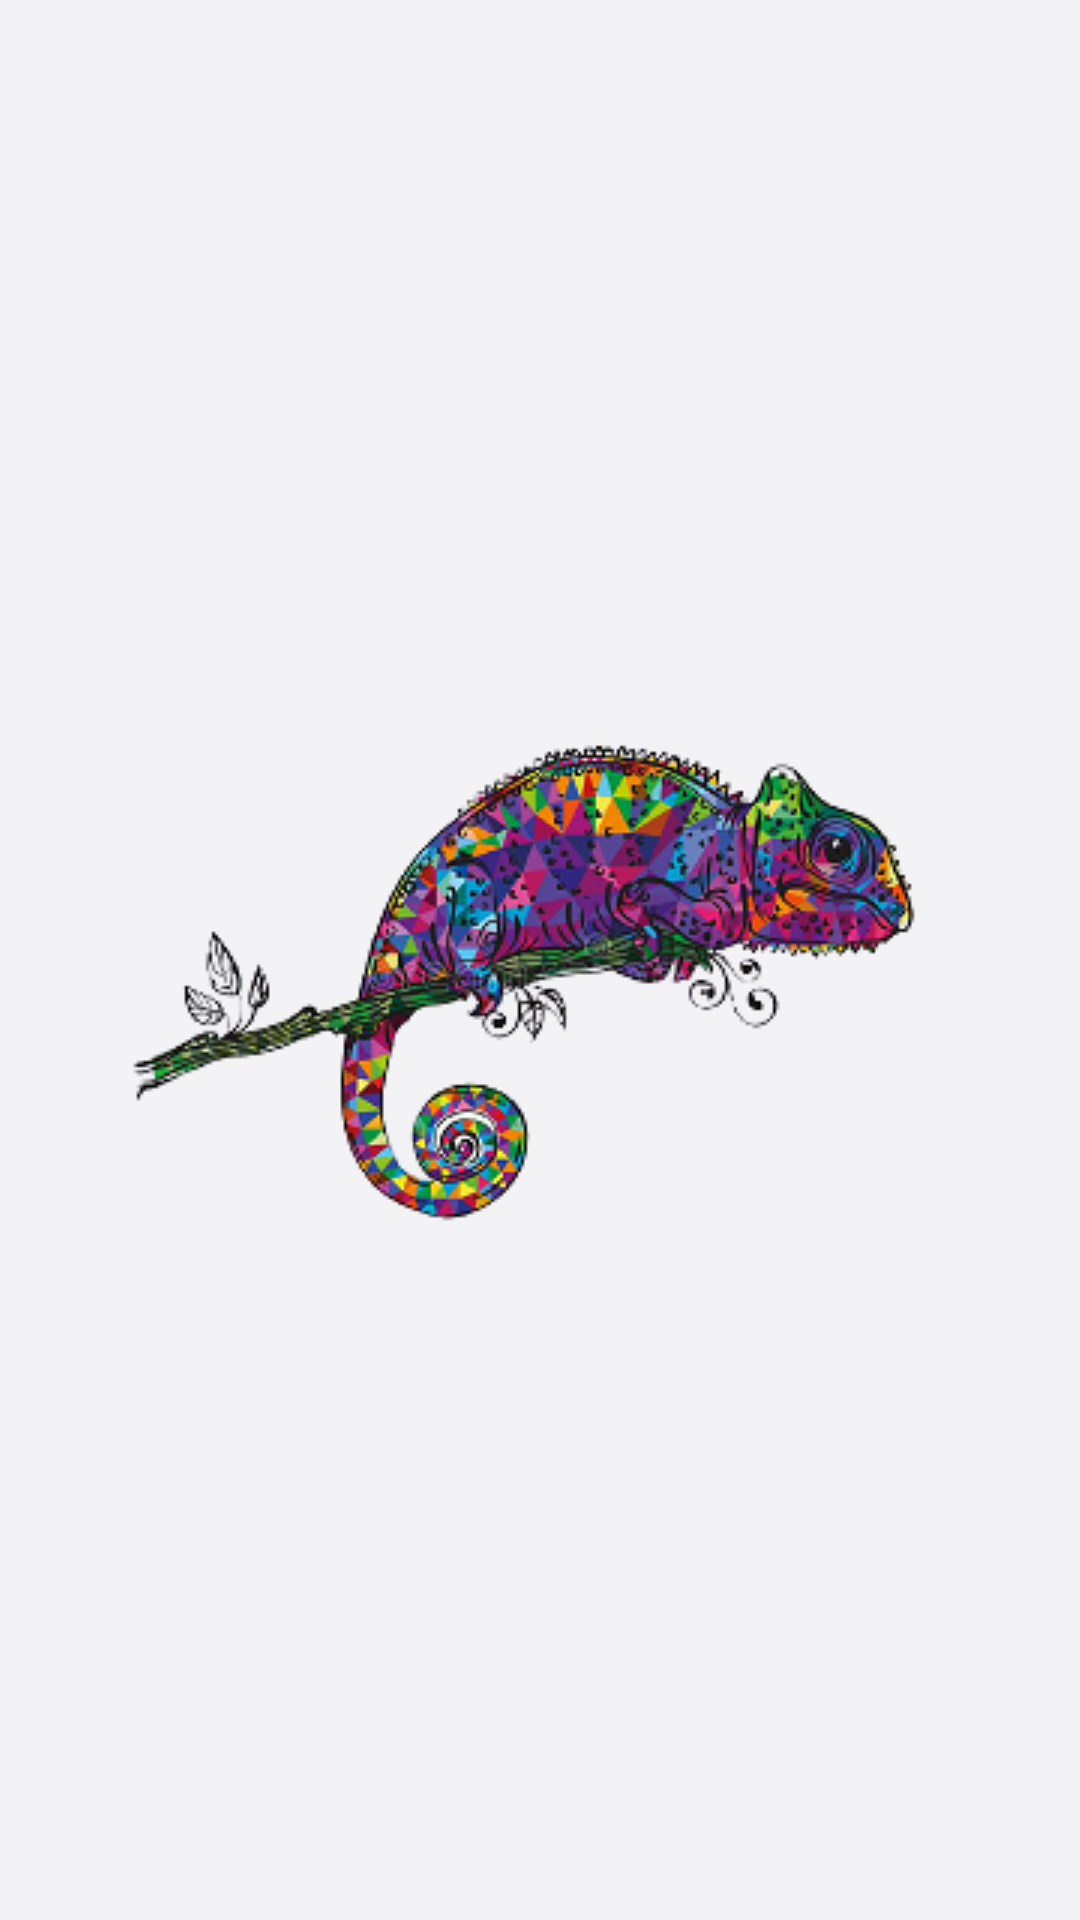

Reconstruct the res/layout file that produces this screen, plus the resources it refers to.
<!-- AndroidManifest.xml: application theme AppTheme -->
<!-- res/layout/activity_chana.xml -->
<?xml version="1.0" encoding="utf-8"?>
<androidx.constraintlayout.widget.ConstraintLayout xmlns:android="http://schemas.android.com/apk/res/android"
    xmlns:app="http://schemas.android.com/apk/res-auto"
    xmlns:tools="http://schemas.android.com/tools"
    android:layout_width="match_parent"
    android:layout_height="match_parent"
    android:background="#F3F3F6"
    tools:context=".Chana">


    <ImageView
        android:id="@+id/imageView9"
        android:layout_width="wrap_content"
        android:layout_height="wrap_content"
        app:layout_constraintBottom_toBottomOf="parent"
        app:layout_constraintEnd_toEndOf="parent"
        app:layout_constraintStart_toStartOf="parent"
        app:layout_constraintTop_toTopOf="parent"
        app:layout_constraintVertical_bias="0.499"
        app:srcCompat="@drawable/lizardsfinal" />
</androidx.constraintlayout.widget.ConstraintLayout>
<!-- resources referenced by this layout -->
<resources>
  <!-- drawable lizardsfinal: png bitmap (drawable, 56645 bytes) -->
  <style name="AppTheme" parent="Theme.AppCompat.NoActionBar">
          
          <item name="colorPrimary">@color/colorPrimary</item>
          <item name="colorPrimaryDark">@color/colorPrimaryDark</item>
          <item name="colorAccent">@color/colorAccent</item>
          <item name="android:statusBarColor">#00000000</item>
  
      </style>
  <!-- not gathered from this repository: default colours our renderer supplied (Android Studio template values) -->
  <color name="colorPrimary">#FF6200EE</color>
  <color name="colorPrimaryDark">#FF3700B3</color>
  <color name="colorAccent">#FF03DAC5</color>
</resources>
